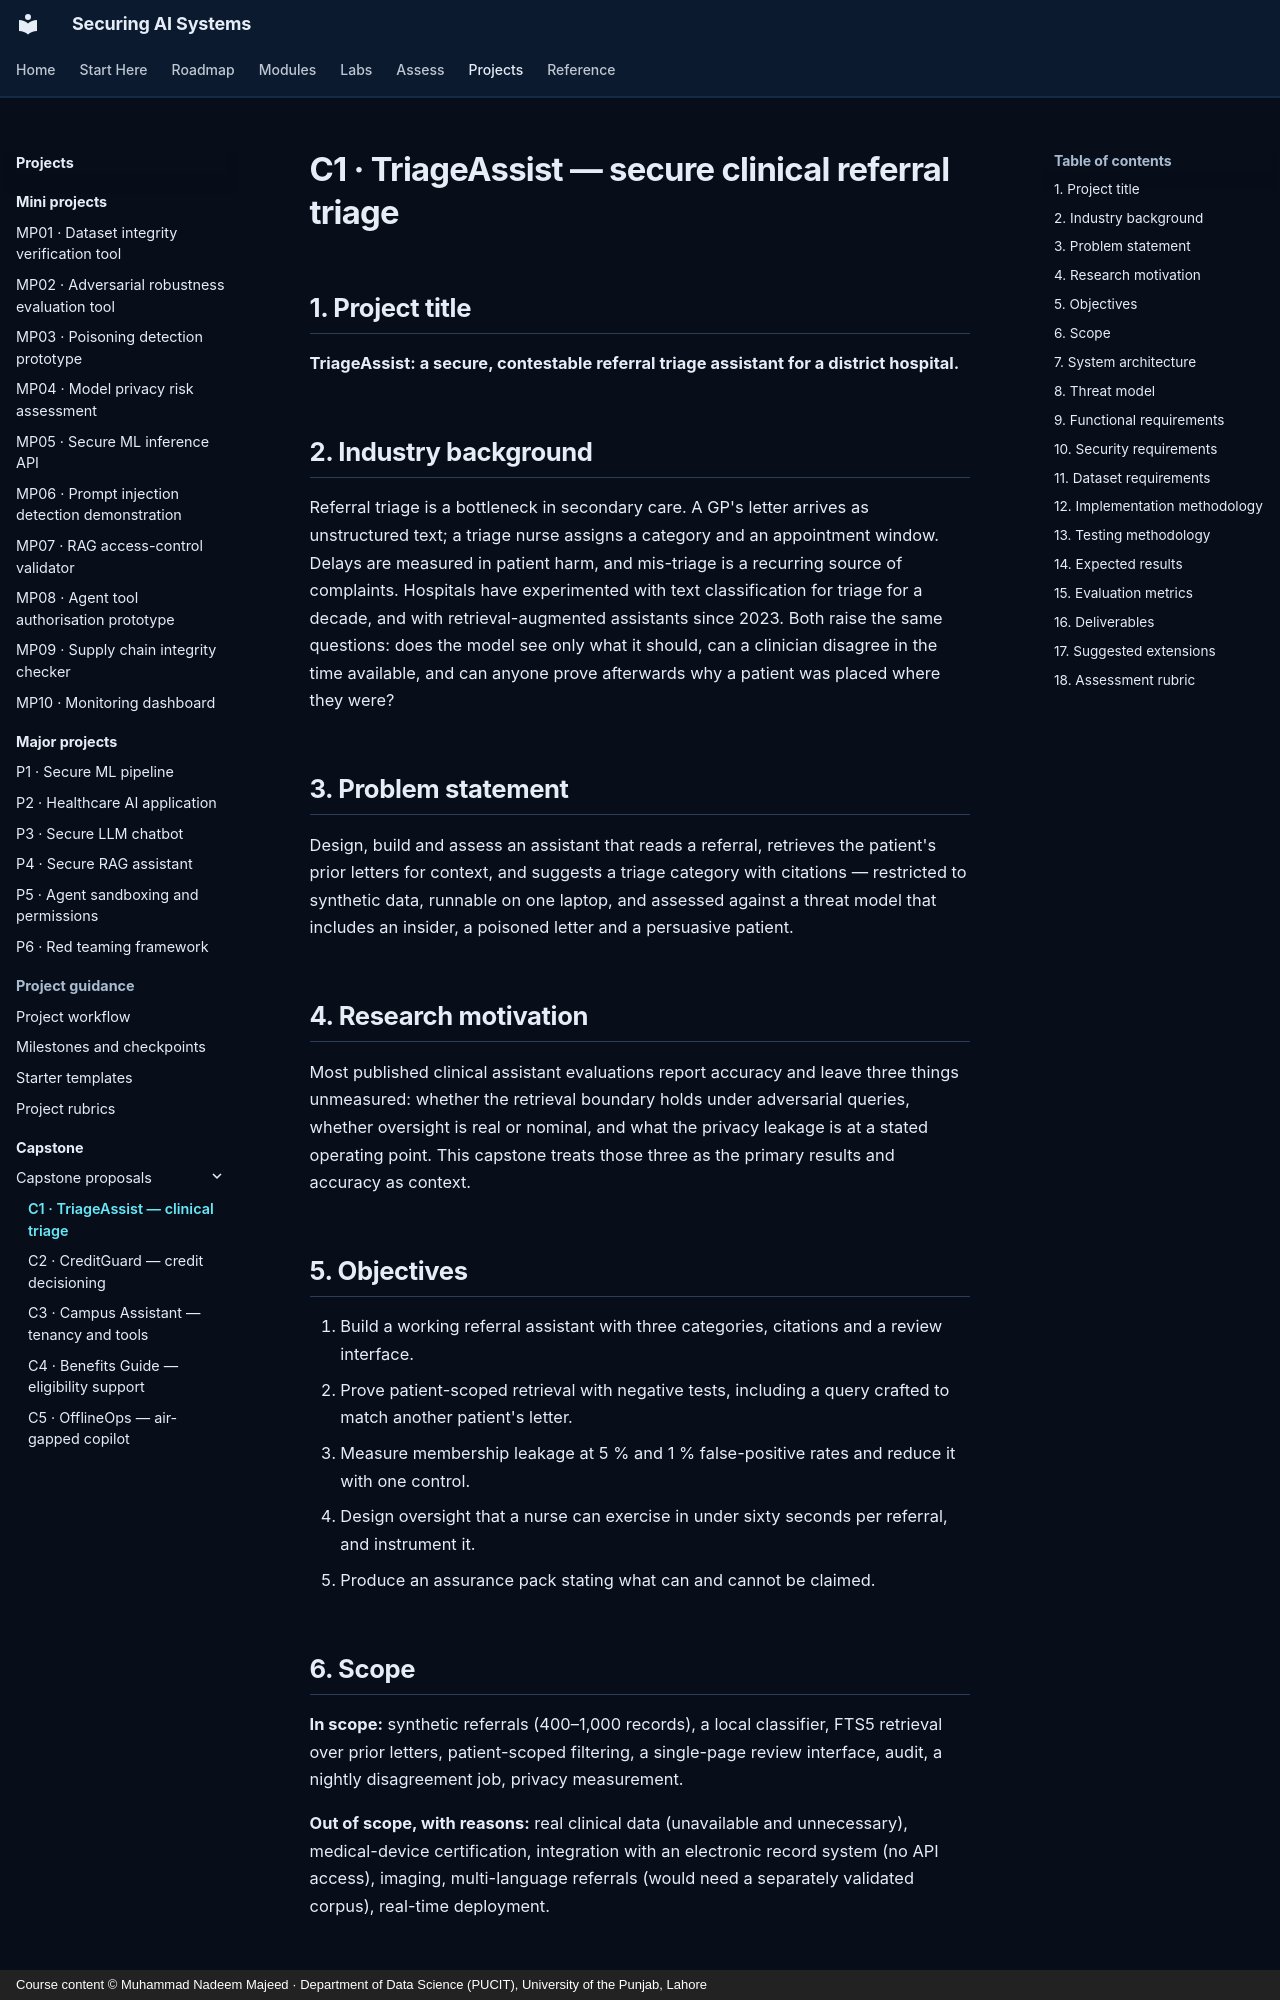

repository: nadeem-majeedch/Securing-AI-Systems · page: capstone/proposals/c01-clinical-triage/index.html · generator: mkdocs · copyright: Course content © Muhammad Nadeem Majeed · Department of Data Science (PUCIT), University of the Punjab, Lahore

---
title: C1 · TriageAssist — secure clinical referral triage
description: A capstone proposal for a clinical triage assistant with patient-scoped retrieval, measured privacy and contestable oversight.
---

# C1 · TriageAssist — secure clinical referral triage

## 1. Project title

**TriageAssist: a secure, contestable referral triage assistant for a district hospital.**

## 2. Industry background

Referral triage is a bottleneck in secondary care. A GP's letter arrives as unstructured text; a triage nurse
assigns a category and an appointment window. Delays are measured in patient harm, and mis-triage is a recurring
source of complaints. Hospitals have experimented with text classification for triage for a decade, and with
retrieval-augmented assistants since 2023. Both raise the same questions: does the model see only what it should,
can a clinician disagree in the time available, and can anyone prove afterwards why a patient was placed where they
were?

## 3. Problem statement

Design, build and assess an assistant that reads a referral, retrieves the patient's prior letters for context, and
suggests a triage category with citations — restricted to synthetic data, runnable on one laptop, and assessed
against a threat model that includes an insider, a poisoned letter and a persuasive patient.

## 4. Research motivation

Most published clinical assistant evaluations report accuracy and leave three things unmeasured: whether the
retrieval boundary holds under adversarial queries, whether oversight is real or nominal, and what the privacy
leakage is at a stated operating point. This capstone treats those three as the primary results and accuracy as
context.

## 5. Objectives

1. Build a working referral assistant with three categories, citations and a review interface.
2. Prove patient-scoped retrieval with negative tests, including a query crafted to match another patient's letter.
3. Measure membership leakage at 5 % and 1 % false-positive rates and reduce it with one control.
4. Design oversight that a nurse can exercise in under sixty seconds per referral, and instrument it.
5. Produce an assurance pack stating what can and cannot be claimed.
